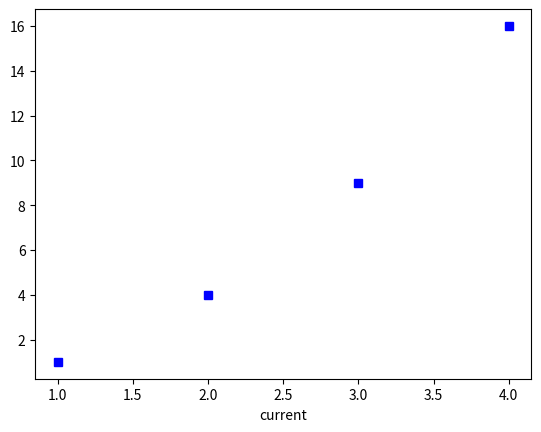

Generate this figure with matplotlib:
# -*- coding: utf-8 -*-
"""
Created on Tue Aug 10 18:16:19 2021

[redacted]
"""

# to generate the mathematics graphs we have to import a module.
import matplotlib.pyplot as plt
plt.plot([1,2,3,4],[1,4,9,16],'bs')
# here 'bs' means blue squares
plt.xlabel("current")